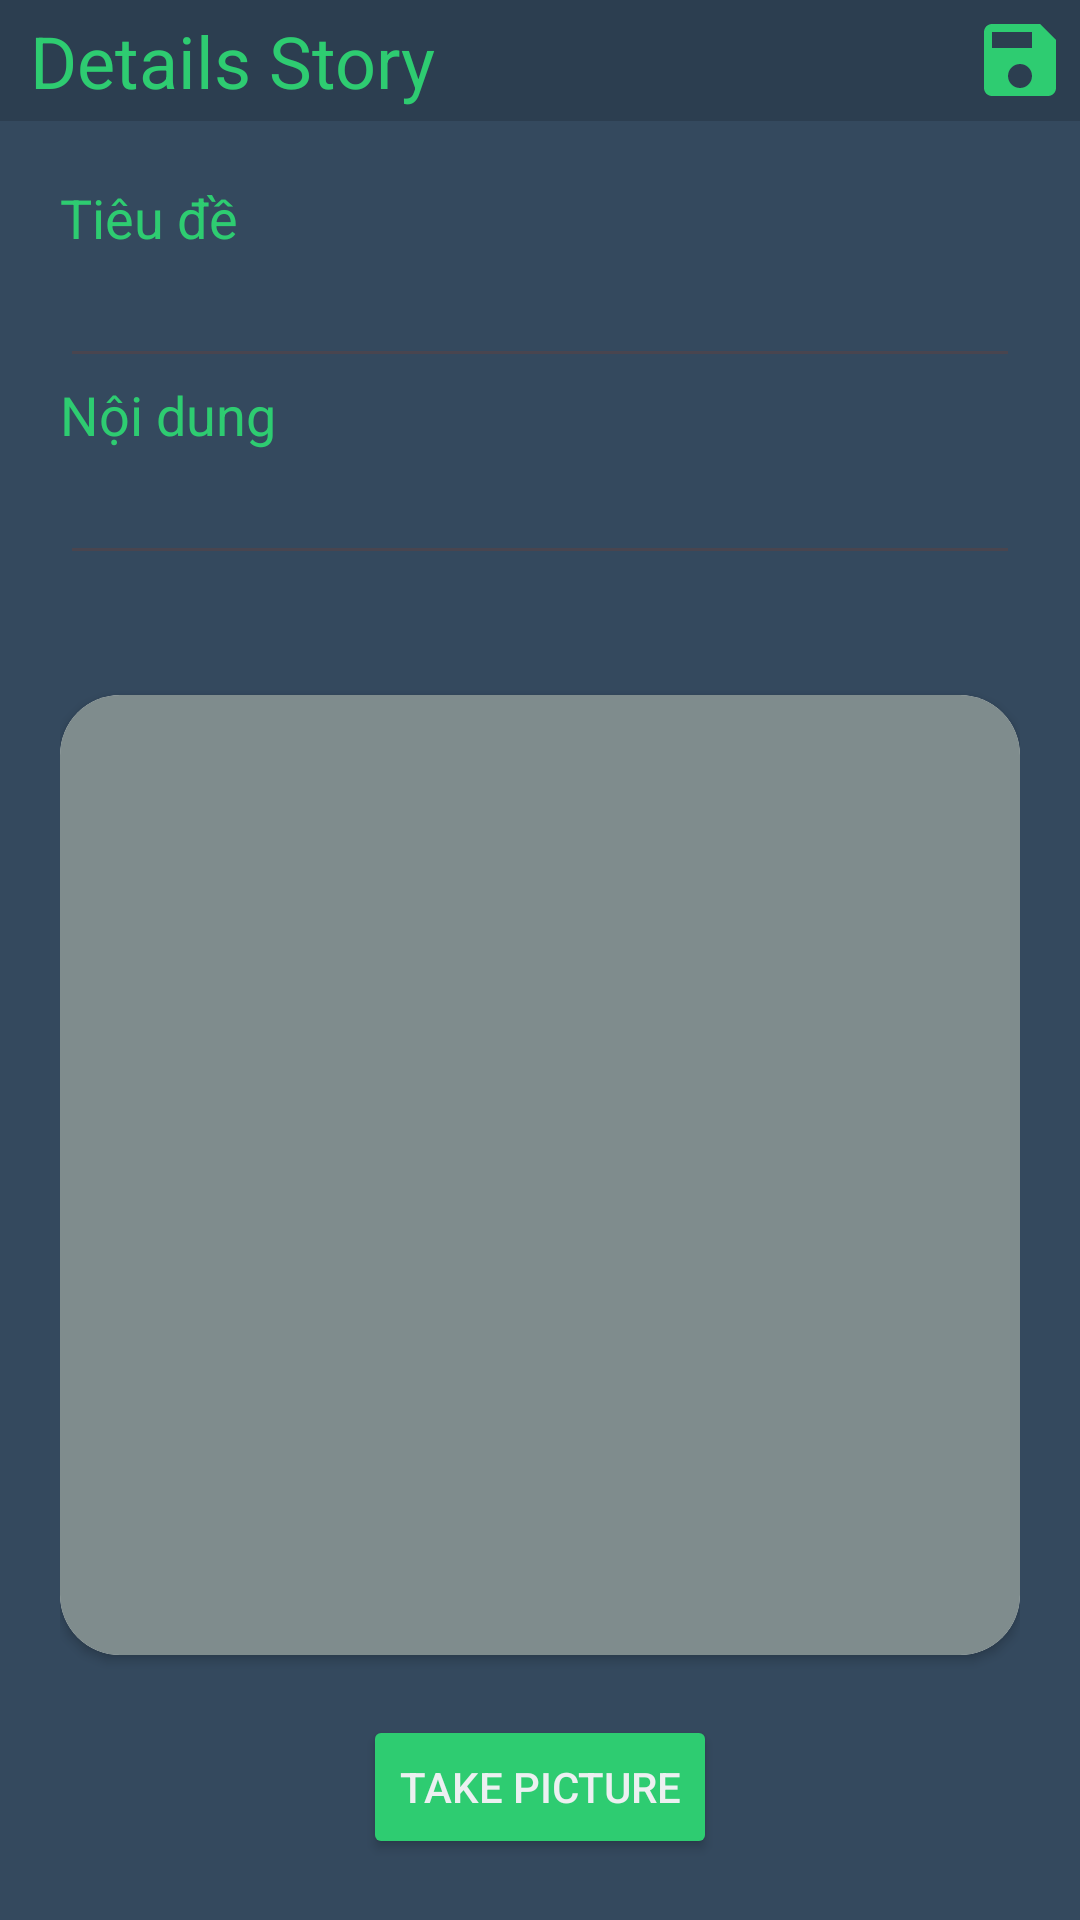

Write the Android layout XML for this screen, with the resource values it uses.
<!-- AndroidManifest.xml: application theme Theme.MyStories -->
<!-- res/layout/activity_detail_story.xml -->
<?xml version="1.0" encoding="utf-8"?>
<RelativeLayout xmlns:android="http://schemas.android.com/apk/res/android"
    xmlns:app="http://schemas.android.com/apk/res-auto"
    xmlns:tools="http://schemas.android.com/tools"
    android:layout_width="match_parent"
    android:layout_height="match_parent"
    tools:context=".DetailStory"
    android:background="#34495e">
    <RelativeLayout
        android:id="@+id/header"
        android:layout_width="match_parent"
        android:layout_height="wrap_content"
        android:background="#2c3e50"

        >
        <TextView
            android:layout_width="wrap_content"
            android:layout_height="wrap_content"
            android:textColor="#2ecc71"
            android:textSize="24dp"
            android:text=" Details Story"
            android:padding="4dp"
            ></TextView>
        <ImageButton
            android:id="@+id/updateButton"
            android:layout_alignParentEnd="true"
            android:layout_width="30dp"
            android:layout_height="30dp"
            android:layout_centerVertical="true"
            android:src="@drawable/save"
            android:background="#2c3e50"
            android:layout_marginEnd="5dp"
            ></ImageButton>
    </RelativeLayout>
    <RelativeLayout
        android:layout_below="@+id/header"
        android:layout_width="match_parent"
        android:layout_height="wrap_content"
        android:padding="20dp"
        >
        <TextView
            android:id="@+id/title_tv"
            android:layout_width="match_parent"
            android:layout_height="wrap_content"
            android:text="Tiêu đề"
            android:textColor="#2ecc71"
            android:textSize="18dp"
            ></TextView>
        <EditText
            android:id="@+id/title_edt"
            android:layout_below="@+id/title_tv"
            android:layout_width="match_parent"
            android:textColor="@color/white"
            android:textSize="18dp"
            android:layout_height="wrap_content"></EditText>
        <TextView
            android:id="@+id/content_tv"
            android:layout_below="@+id/title_edt"
            android:layout_width="match_parent"
            android:layout_height="wrap_content"
            android:text="Nội dung"
            android:textColor="#2ecc71"
            android:textSize="18dp"
            ></TextView>
        <EditText
            android:id="@+id/content_edt"
            android:layout_below="@+id/content_tv"
            android:layout_width="match_parent"
            android:textColor="@color/white"
            android:textSize="18dp"
            android:layout_height="wrap_content"></EditText>

        <androidx.cardview.widget.CardView
            android:id="@+id/card"
            android:layout_below="@+id/content_edt"
            android:layout_centerHorizontal="true"
            android:layout_marginTop="40dp"
            android:layout_width="320dp"
            android:layout_height="320dp"
            app:cardCornerRadius="20dp"
            android:background="#7f8c8d"
            >
            <ImageView
                android:id="@+id/image"
                android:layout_width="320dp"
                android:layout_height="320dp"
                android:scaleType="centerCrop"
                android:background="#7f8c8d"
                ></ImageView>
        </androidx.cardview.widget.CardView>
        <Button
            android:id="@+id/loadImage"
            android:layout_below="@id/card"
            android:layout_width="wrap_content"
            android:layout_height="wrap_content"
            android:text="TAKE PICTURE"
            android:backgroundTint="#2ecc71"
            android:layout_marginTop="20dp"
            android:layout_centerHorizontal="true"
            android:textColor="#ecf0f1"
            ></Button>
    </RelativeLayout>
</RelativeLayout>
<!-- resources referenced by this layout -->
<resources>
  <!-- drawable save (drawable) -->
  <vector android:height="32dp" android:tint="#2ECC71"
      android:viewportHeight="24" android:viewportWidth="24"
      android:width="32dp" xmlns:android="http://schemas.android.com/apk/res/android">
      <path android:fillColor="@android:color/white" android:pathData="M17,3L5,3c-1.11,0 -2,0.9 -2,2v14c0,1.1 0.89,2 2,2h14c1.1,0 2,-0.9 2,-2L21,7l-4,-4zM12,19c-1.66,0 -3,-1.34 -3,-3s1.34,-3 3,-3 3,1.34 3,3 -1.34,3 -3,3zM15,9L5,9L5,5h10v4z"/>
  </vector>
  <style name="Theme.MyStories" parent="Base.Theme.MyStories" />
  <style name="Base.Theme.MyStories" parent="Theme.Material3.DayNight.NoActionBar">
          
          
      </style>
  <!-- not gathered from this repository: default colours our renderer supplied (Android Studio template values) -->
  <color name="white">#FFFFFFFF</color>
</resources>
